Photos from the image-classification dataset "90-Degree Turn Detection.v1i.folder" in the GitHub repository jaganbala2007/sentinel-x. Its 2 classes are: 90-degree turn, curved road.

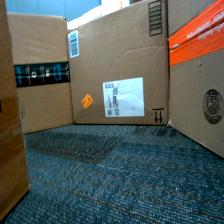
Label: curved road

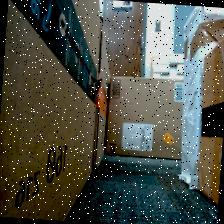
Label: 90-degree turn

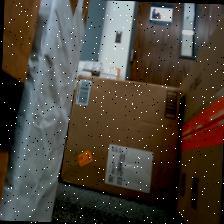
Label: 90-degree turn

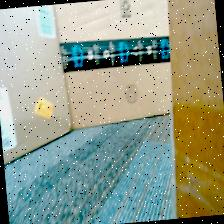
Label: curved road

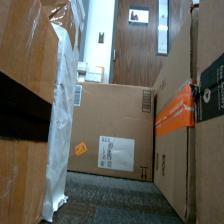
Label: 90-degree turn

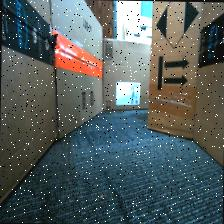
Label: curved road
